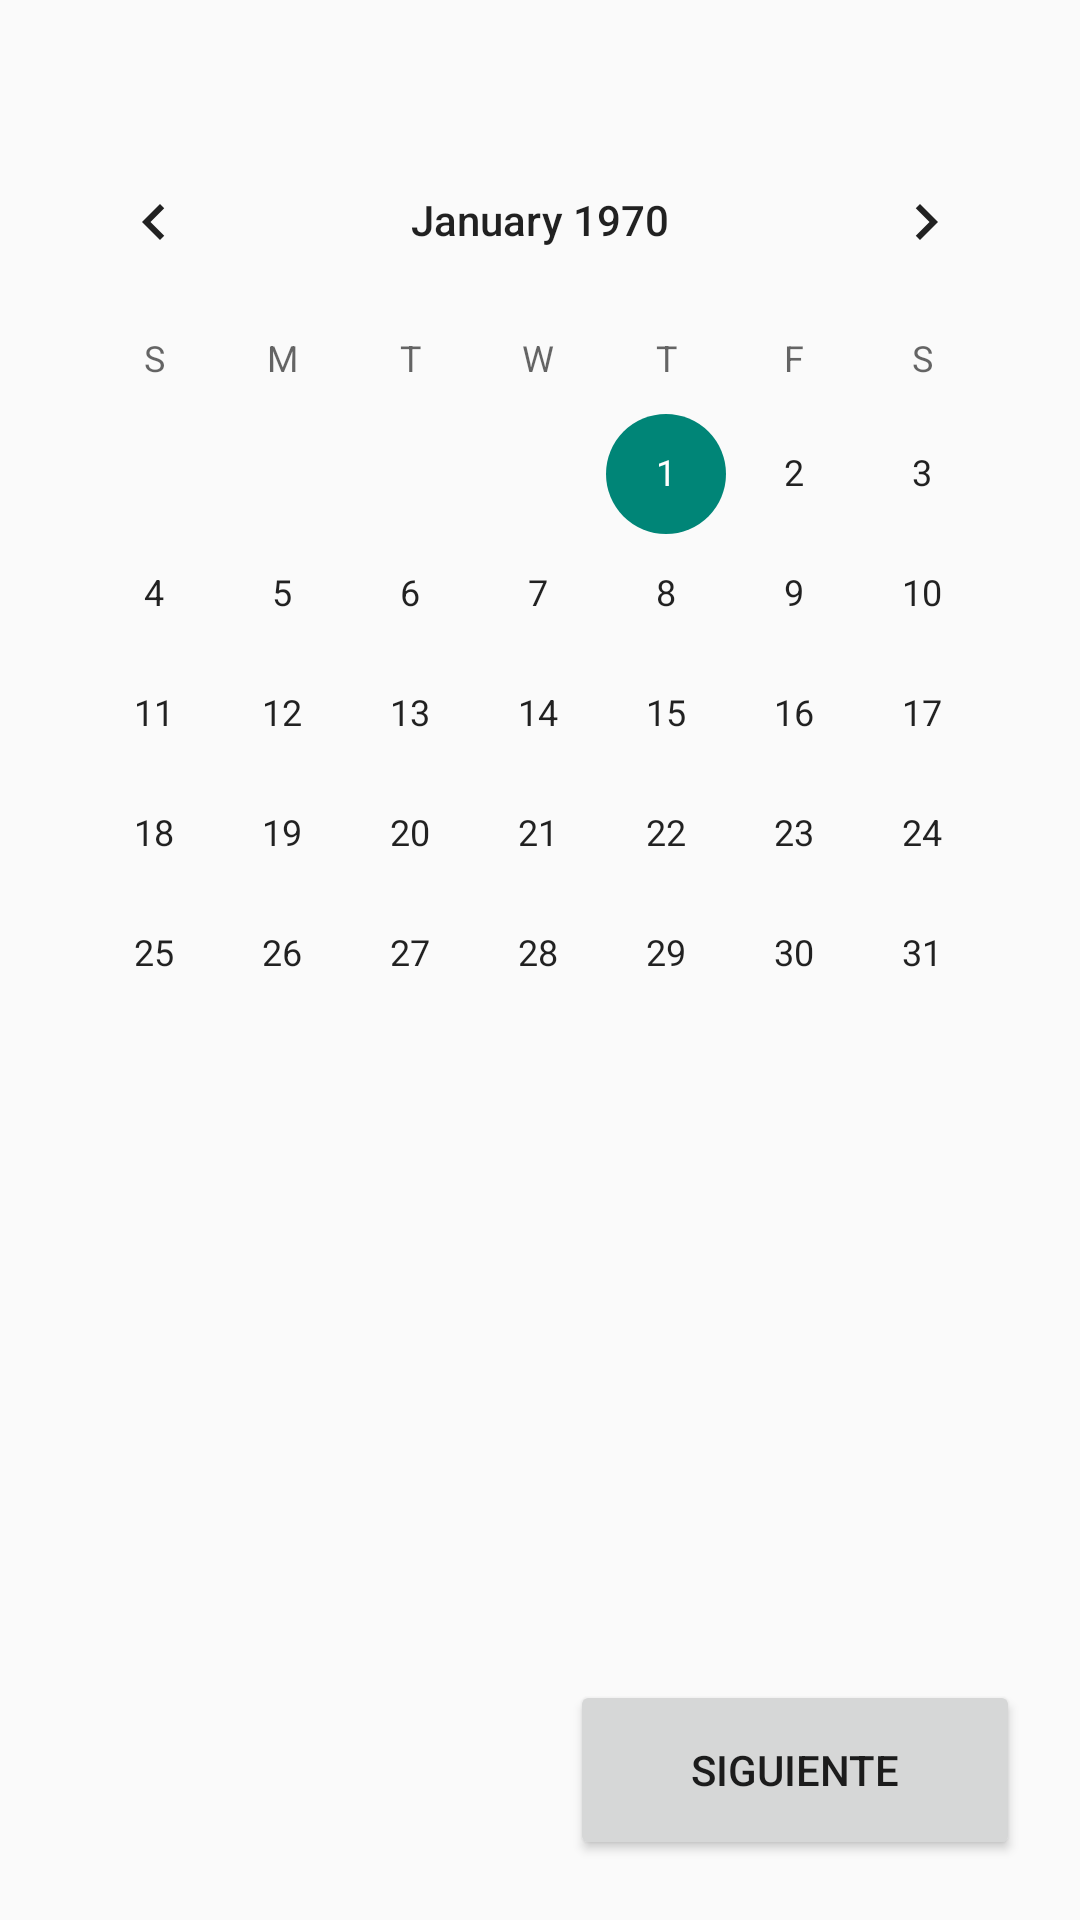

The Android layout XML behind this screen, and the referenced resources:
<!-- AndroidManifest.xml: application theme AppTheme -->
<!-- res/layout/fragment_agendar_cita.xml -->
<FrameLayout xmlns:android="http://schemas.android.com/apk/res/android"
    xmlns:tools="http://schemas.android.com/tools"
    android:layout_width="match_parent"
    android:layout_height="match_parent"
    tools:context="me.stravinskii.eldespacho.fragments.AgendarCitaFragment">

    

    <CalendarView
        android:layout_marginLeft="10dp"
        android:layout_marginRight="10dp"
        android:layout_marginBottom="70dp"
        android:layout_marginTop="50dp"
        android:layout_width="fill_parent"
        android:layout_height="fill_parent"
        android:id="@+id/calendarView2"
        android:layout_gravity="center" />

    <Button
        android:id="@+id/agendarNext"
        android:onClick="nextStep"
        android:text="@string/siguiente"
        android:layout_width="150dp"
        android:layout_height="60dp"
        android:layout_marginRight="20dp"
        android:layout_marginBottom="20dp"
        android:layout_gravity="right|bottom"/>
</FrameLayout>
<!-- resources referenced by this layout -->
<resources>
  <string name="siguiente">Siguiente</string>
  <style name="AppTheme" parent="Theme.AppCompat.Light">
          
          <item name="android:actionBarStyle">@style/MyActionBar</item>
      </style>
  <style name="MyActionBar" parent="Widget.AppCompat.Light.ActionBar.Solid.Inverse">
          
          <item name="android:background">@android:color/holo_red_dark</item>
      </style>
</resources>
